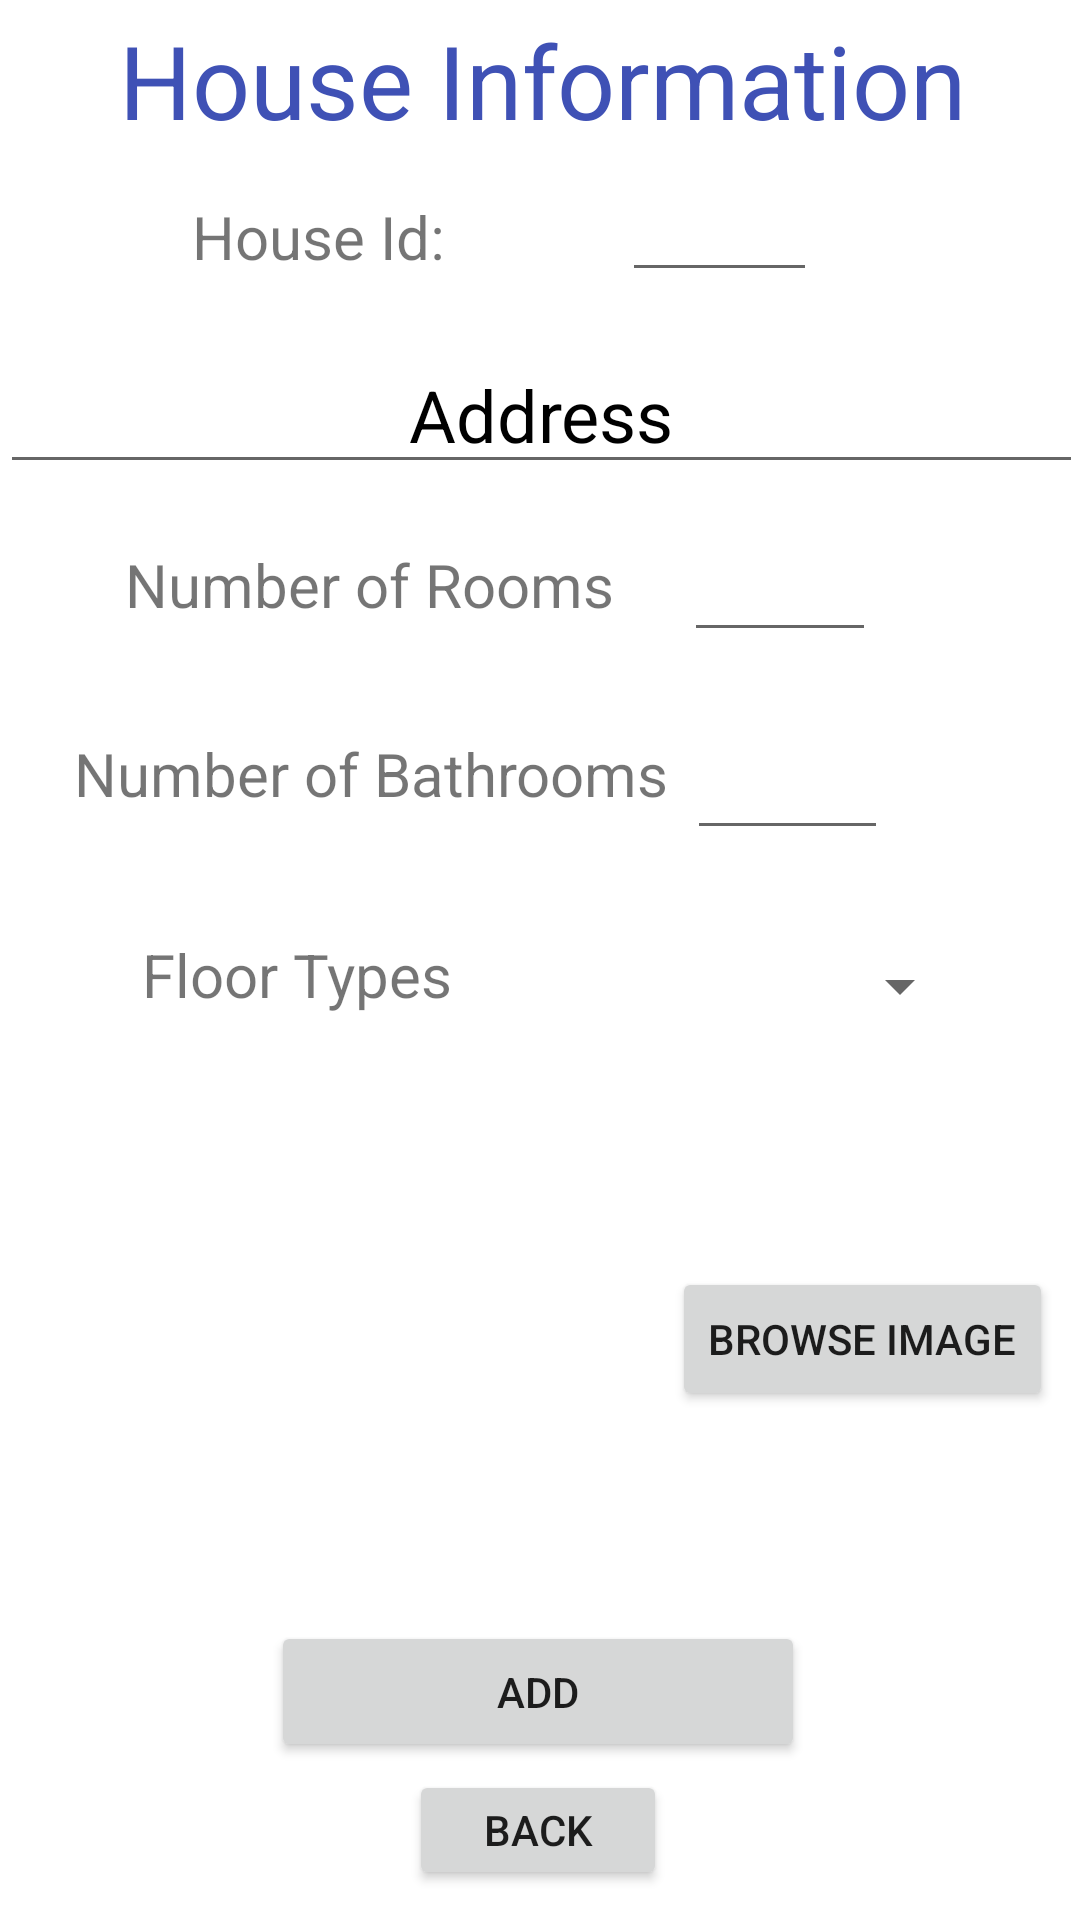

This screen was rendered from an Android layout file. Write that file and the resources it references.
<!-- AndroidManifest.xml: application theme Theme.HouseCleaners -->
<!-- res/layout/activity_house_info.xml -->
<?xml version="1.0" encoding="utf-8"?>
<androidx.constraintlayout.widget.ConstraintLayout xmlns:android="http://schemas.android.com/apk/res/android"
    xmlns:app="http://schemas.android.com/apk/res-auto"
    xmlns:tools="http://schemas.android.com/tools"
    android:layout_width="match_parent"
    android:layout_height="match_parent"
    tools:context=".HouseInfoActivity">

    <TextView
        android:id="@+id/textView20"
        android:layout_width="wrap_content"
        android:layout_height="wrap_content"
        android:layout_marginStart="20dp"
        android:layout_marginTop="36dp"
        android:text="Number of Bathrooms"
        android:textSize="20sp"
        app:layout_constraintEnd_toStartOf="@+id/editTextNumber"
        app:layout_constraintHorizontal_bias="0.478"
        app:layout_constraintStart_toStartOf="parent"
        app:layout_constraintTop_toBottomOf="@+id/textView18" />

    <EditText
        android:id="@+id/editTextNumber2"
        android:layout_width="67dp"
        android:layout_height="42dp"
        android:layout_marginTop="24dp"
        android:layout_marginEnd="64dp"
        android:ems="10"
        android:inputType="number"
        app:layout_constraintEnd_toEndOf="parent"
        app:layout_constraintTop_toBottomOf="@+id/editTextNumber" />

    <EditText
        android:id="@+id/editTextTextPersonName6"
        android:layout_width="361dp"
        android:layout_height="48dp"
        android:layout_marginTop="64dp"
        android:ems="10"
        android:hint="Address"
        android:inputType="textPersonName"
        android:textAlignment="center"
        android:textColor="#0C0C0C"
        android:textColorHint="#000000"
        android:textSize="24sp"
        app:layout_constraintEnd_toEndOf="parent"
        app:layout_constraintStart_toStartOf="parent"
        app:layout_constraintTop_toBottomOf="@+id/textView16" />

    <TextView
        android:id="@+id/textView16"
        android:layout_width="wrap_content"
        android:layout_height="wrap_content"
        android:layout_marginTop="4dp"
        android:text="House Information"
        android:textColor="#3F51B5"
        android:textSize="34sp"
        app:layout_constraintEnd_toEndOf="parent"
        app:layout_constraintHorizontal_bias="0.511"
        app:layout_constraintStart_toStartOf="parent"
        app:layout_constraintTop_toTopOf="parent" />

    <TextView
        android:id="@+id/textView17"
        android:layout_width="wrap_content"
        android:layout_height="wrap_content"
        android:text="TextView"
        android:visibility="invisible"
        tools:layout_editor_absoluteX="337dp"
        tools:layout_editor_absoluteY="4dp" />

    <TextView
        android:id="@+id/textView18"
        android:layout_width="wrap_content"
        android:layout_height="wrap_content"
        android:layout_marginStart="20dp"
        android:layout_marginTop="20dp"
        android:text="Number of Rooms"
        android:textSize="20sp"
        app:layout_constraintEnd_toStartOf="@+id/editTextNumber"
        app:layout_constraintHorizontal_bias="0.479"
        app:layout_constraintStart_toStartOf="parent"
        app:layout_constraintTop_toBottomOf="@+id/editTextTextPersonName6" />

    <EditText
        android:id="@+id/editTextNumber"
        android:layout_width="64dp"
        android:layout_height="44dp"
        android:layout_marginTop="12dp"
        android:layout_marginEnd="68dp"
        android:ems="10"
        android:inputType="number"
        app:layout_constraintEnd_toEndOf="parent"
        app:layout_constraintTop_toBottomOf="@+id/editTextTextPersonName6" />

    <EditText
        android:id="@+id/editTextNumber4"
        android:layout_width="65dp"
        android:layout_height="40dp"
        android:layout_marginTop="8dp"
        android:ems="10"
        android:inputType="number"
        android:textSize="14sp"
        app:layout_constraintEnd_toEndOf="parent"
        app:layout_constraintHorizontal_bias="0.149"
        app:layout_constraintStart_toEndOf="@+id/textView24"
        app:layout_constraintTop_toBottomOf="@+id/textView16" />

    <TextView
        android:id="@+id/textView22"
        android:layout_width="wrap_content"
        android:layout_height="wrap_content"
        android:layout_marginStart="48dp"
        android:layout_marginTop="40dp"
        android:text="Floor Types"
        android:textSize="20sp"
        app:layout_constraintEnd_toStartOf="@+id/spinner3"
        app:layout_constraintHorizontal_bias="0.038"
        app:layout_constraintStart_toStartOf="parent"
        app:layout_constraintTop_toBottomOf="@+id/textView20" />

    <Spinner
        android:id="@+id/spinner3"
        android:layout_width="197dp"
        android:layout_height="43dp"
        android:layout_marginTop="24dp"
        android:layout_marginEnd="36dp"
        app:layout_constraintEnd_toEndOf="parent"
        app:layout_constraintTop_toBottomOf="@+id/editTextNumber2" />

    <TextView
        android:id="@+id/textView23"
        android:layout_width="wrap_content"
        android:layout_height="wrap_content"
        android:text="TextView"
        android:visibility="invisible"
        tools:layout_editor_absoluteX="16dp"
        tools:layout_editor_absoluteY="4dp" />

    <ImageView
        android:id="@+id/imageView3"
        android:layout_width="136dp"
        android:layout_height="122dp"
        android:layout_marginTop="36dp"
        android:visibility="visible"
        app:layout_constraintEnd_toEndOf="parent"
        app:layout_constraintHorizontal_bias="0.179"
        app:layout_constraintStart_toStartOf="parent"
        app:layout_constraintTop_toBottomOf="@+id/textView22"
        tools:srcCompat="@tools:sample/backgrounds/scenic" />

    <Button
        android:id="@+id/button12"
        android:layout_width="wrap_content"
        android:layout_height="wrap_content"
        android:layout_marginStart="48dp"
        android:layout_marginTop="72dp"
        android:text="Browse Image"
        app:layout_constraintEnd_toEndOf="parent"
        app:layout_constraintHorizontal_bias="0.0"
        app:layout_constraintStart_toEndOf="@+id/imageView3"
        app:layout_constraintTop_toBottomOf="@+id/spinner3" />

    <Button
        android:id="@+id/button13"
        android:layout_width="86dp"
        android:layout_height="40dp"
        android:text="Back"
        app:layout_constraintBottom_toBottomOf="parent"
        app:layout_constraintEnd_toEndOf="parent"
        app:layout_constraintHorizontal_bias="0.498"
        app:layout_constraintStart_toStartOf="parent"
        app:layout_constraintTop_toBottomOf="@+id/button14"
        app:layout_constraintVertical_bias="0.213" />

    <Button
        android:id="@+id/button14"
        android:layout_width="178dp"
        android:layout_height="47dp"
        android:layout_marginTop="44dp"
        android:text="Add"
        app:layout_constraintEnd_toEndOf="parent"
        app:layout_constraintHorizontal_bias="0.497"
        app:layout_constraintStart_toStartOf="parent"
        app:layout_constraintTop_toBottomOf="@+id/imageView3" />

    <TextView
        android:id="@+id/textView24"
        android:layout_width="128dp"
        android:layout_height="26dp"
        android:layout_marginStart="64dp"
        android:layout_marginTop="16dp"
        android:text="House Id:"
        android:textSize="20sp"
        app:layout_constraintStart_toStartOf="parent"
        app:layout_constraintTop_toBottomOf="@+id/textView16" />

</androidx.constraintlayout.widget.ConstraintLayout>
<!-- resources referenced by this layout -->
<resources>
  <style name="Theme.HouseCleaners" parent="Theme.MaterialComponents.DayNight.DarkActionBar">
          
          <item name="colorPrimary">@color/purple_500</item>
          <item name="colorPrimaryVariant">@color/purple_700</item>
          <item name="colorOnPrimary">@color/white</item>
          
          <item name="colorSecondary">@color/teal_200</item>
          <item name="colorSecondaryVariant">@color/teal_700</item>
          <item name="colorOnSecondary">@color/black</item>
          
          <item name="android:statusBarColor" tools:targetApi="l">?attr/colorPrimaryVariant</item>
          
      </style>
  <!-- not gathered from this repository: default colours our renderer supplied (Android Studio template values) -->
  <color name="purple_500">#FF6200EE</color>
  <color name="purple_700">#FF3700B3</color>
  <color name="teal_200">#FF03DAC5</color>
  <color name="teal_700">#FF018786</color>
  <color name="black">#FF000000</color>
  <color name="white">#FFFFFFFF</color>
</resources>
